2-way image classification set "summer_winter_dataset" from GitHub (vithlaithla/DN-Classifier); label vocabulary: summer, winter.

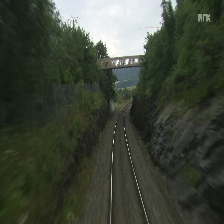
Label: summer

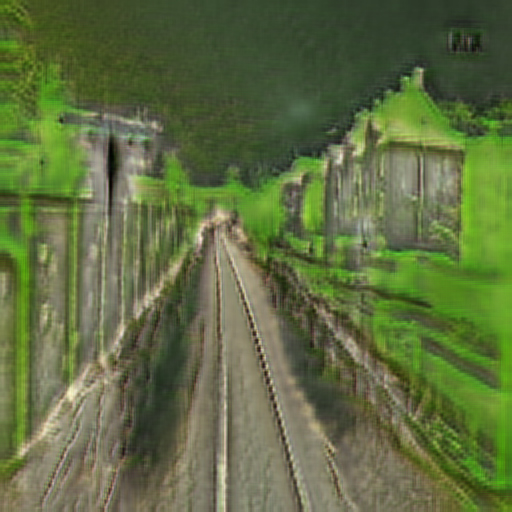
Label: summer

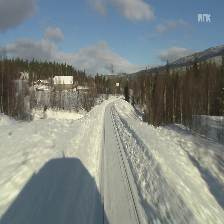
Label: winter

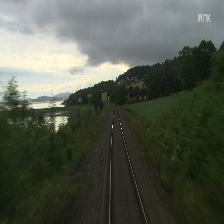
Label: summer

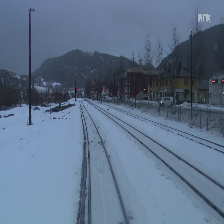
Label: winter

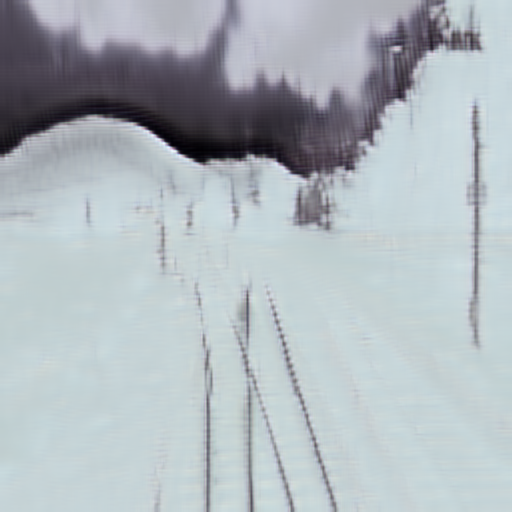
Label: winter
